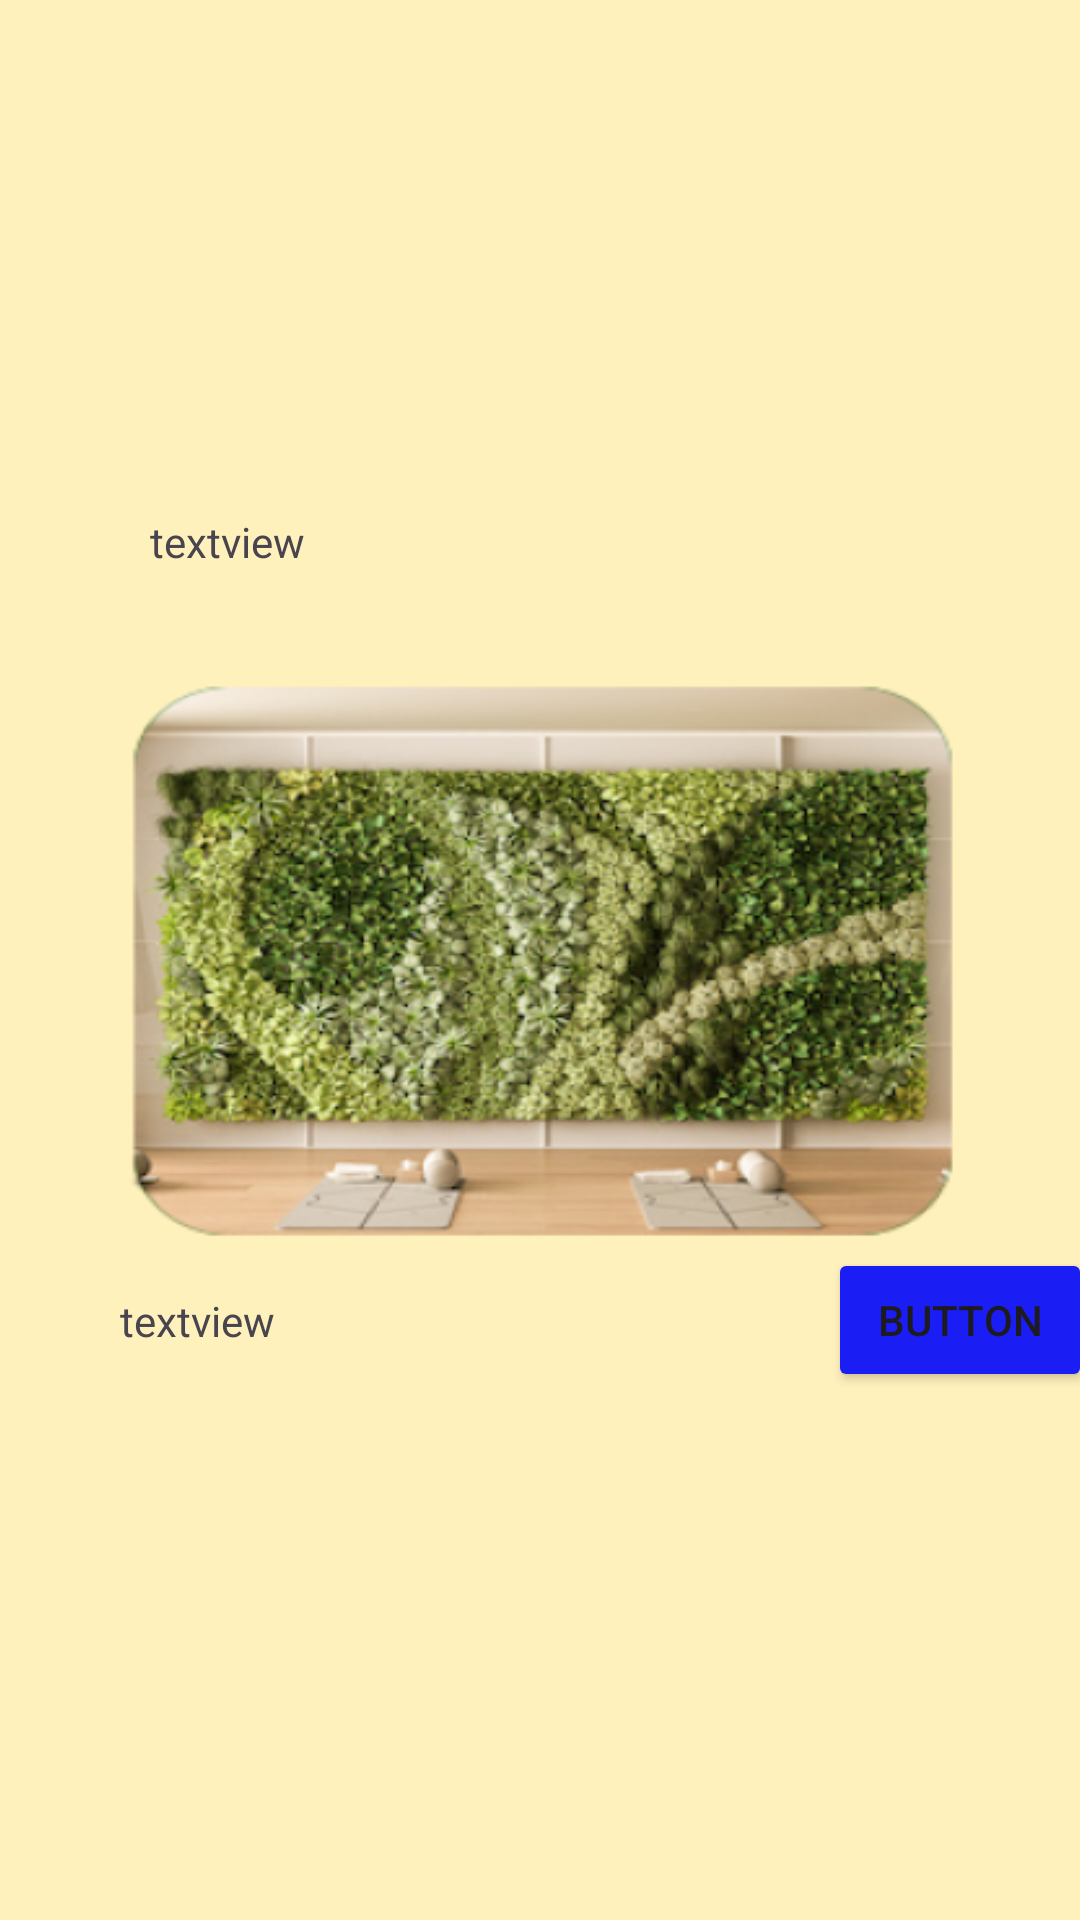

Android layout source for this screen:
<!-- AndroidManifest.xml: application theme Theme.ProjetoSolar -->
<!-- res/layout/mainpage_event_row_item.xml -->
<?xml version="1.0" encoding="utf-8"?>
<androidx.constraintlayout.widget.ConstraintLayout xmlns:android="http://schemas.android.com/apk/res/android"
    xmlns:app="http://schemas.android.com/apk/res-auto"
    xmlns:tools="http://schemas.android.com/tools"
    android:layout_width="wrap_content"
    android:layout_height="match_parent"
    android:background="@color/ligth_beige">

    <ImageView
        android:id="@+id/mainpage_event_row_item_img"
        android:layout_width="280dp"
        android:layout_height="240dp"
        android:scaleType="fitXY"
        app:layout_constraintBottom_toBottomOf="parent"
        app:layout_constraintEnd_toEndOf="parent"
        app:layout_constraintStart_toStartOf="parent"
        app:layout_constraintTop_toTopOf="parent"
        app:srcCompat="@mipmap/ic_launcher_foreground" />

    <TextView
        android:id="@+id/mainpage_event_row_item_name1"
        android:layout_width="wrap_content"
        android:layout_height="wrap_content"
        android:layout_marginStart="10dp"
        android:layout_marginBottom="10dp"
        android:text="textview"
        app:layout_constraintBottom_toTopOf="@+id/mainpage_event_row_item_img"
        app:layout_constraintStart_toStartOf="@+id/mainpage_event_row_item_img" />

    <Button
        android:id="@+id/mainpage_event_row_item_more_button"
        android:layout_width="wrap_content"
        android:layout_height="wrap_content"
        android:layout_weight="1"
        android:backgroundTint="@color/blue_accent"
        android:text="Button"
        app:layout_constraintBottom_toBottomOf="@+id/mainpage_event_row_item_img"
        app:layout_constraintEnd_toEndOf="@+id/mainpage_event_row_item_img"
        app:layout_constraintStart_toEndOf="@+id/mainpage_event_row_item_img"
        app:layout_constraintTop_toBottomOf="@+id/mainpage_event_row_item_img" />

    <TextView
        android:id="@+id/mainpage_event_row_item_name2"
        android:layout_width="wrap_content"
        android:layout_height="wrap_content"
        android:text="textview"
        app:layout_constraintBottom_toBottomOf="@+id/mainpage_event_row_item_img"
        app:layout_constraintStart_toStartOf="@+id/mainpage_event_row_item_img"
        app:layout_constraintTop_toBottomOf="@+id/mainpage_event_row_item_img" />

</androidx.constraintlayout.widget.ConstraintLayout>
<!-- resources referenced by this layout -->
<resources>
  <color name="blue_accent">#1A1EF5</color>
  <color name="ligth_beige">#FFF1BC</color>
  <!-- mipmap ic_launcher_foreground: webp bitmap (mipmap-hdpi, 34694 bytes) -->
  <style name="Theme.ProjetoSolar" parent="Base.Theme.ProjetoSolar" />
  <style name="Base.Theme.ProjetoSolar" parent="Theme.Material3.DayNight.NoActionBar">
          
          
      </style>
</resources>
